Image classification data set "converted_dataset" (julkaswieta/coffee-defects on GitHub). Class labels (4): defect, longberry, peaberry, premium.

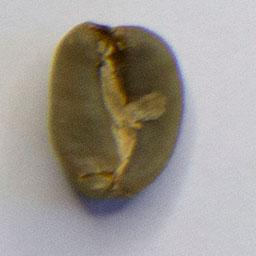
Label: premium

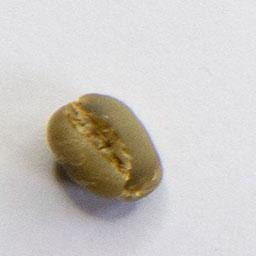
Label: peaberry

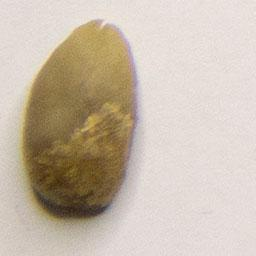
Label: longberry

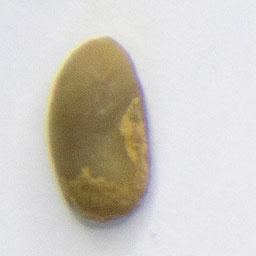
Label: longberry

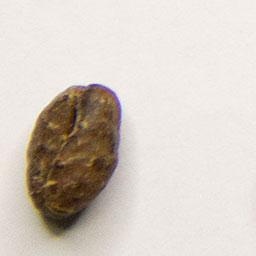
Label: defect

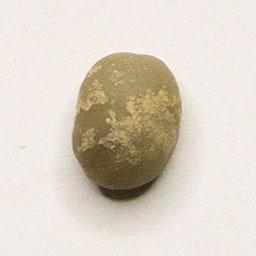
Label: peaberry
